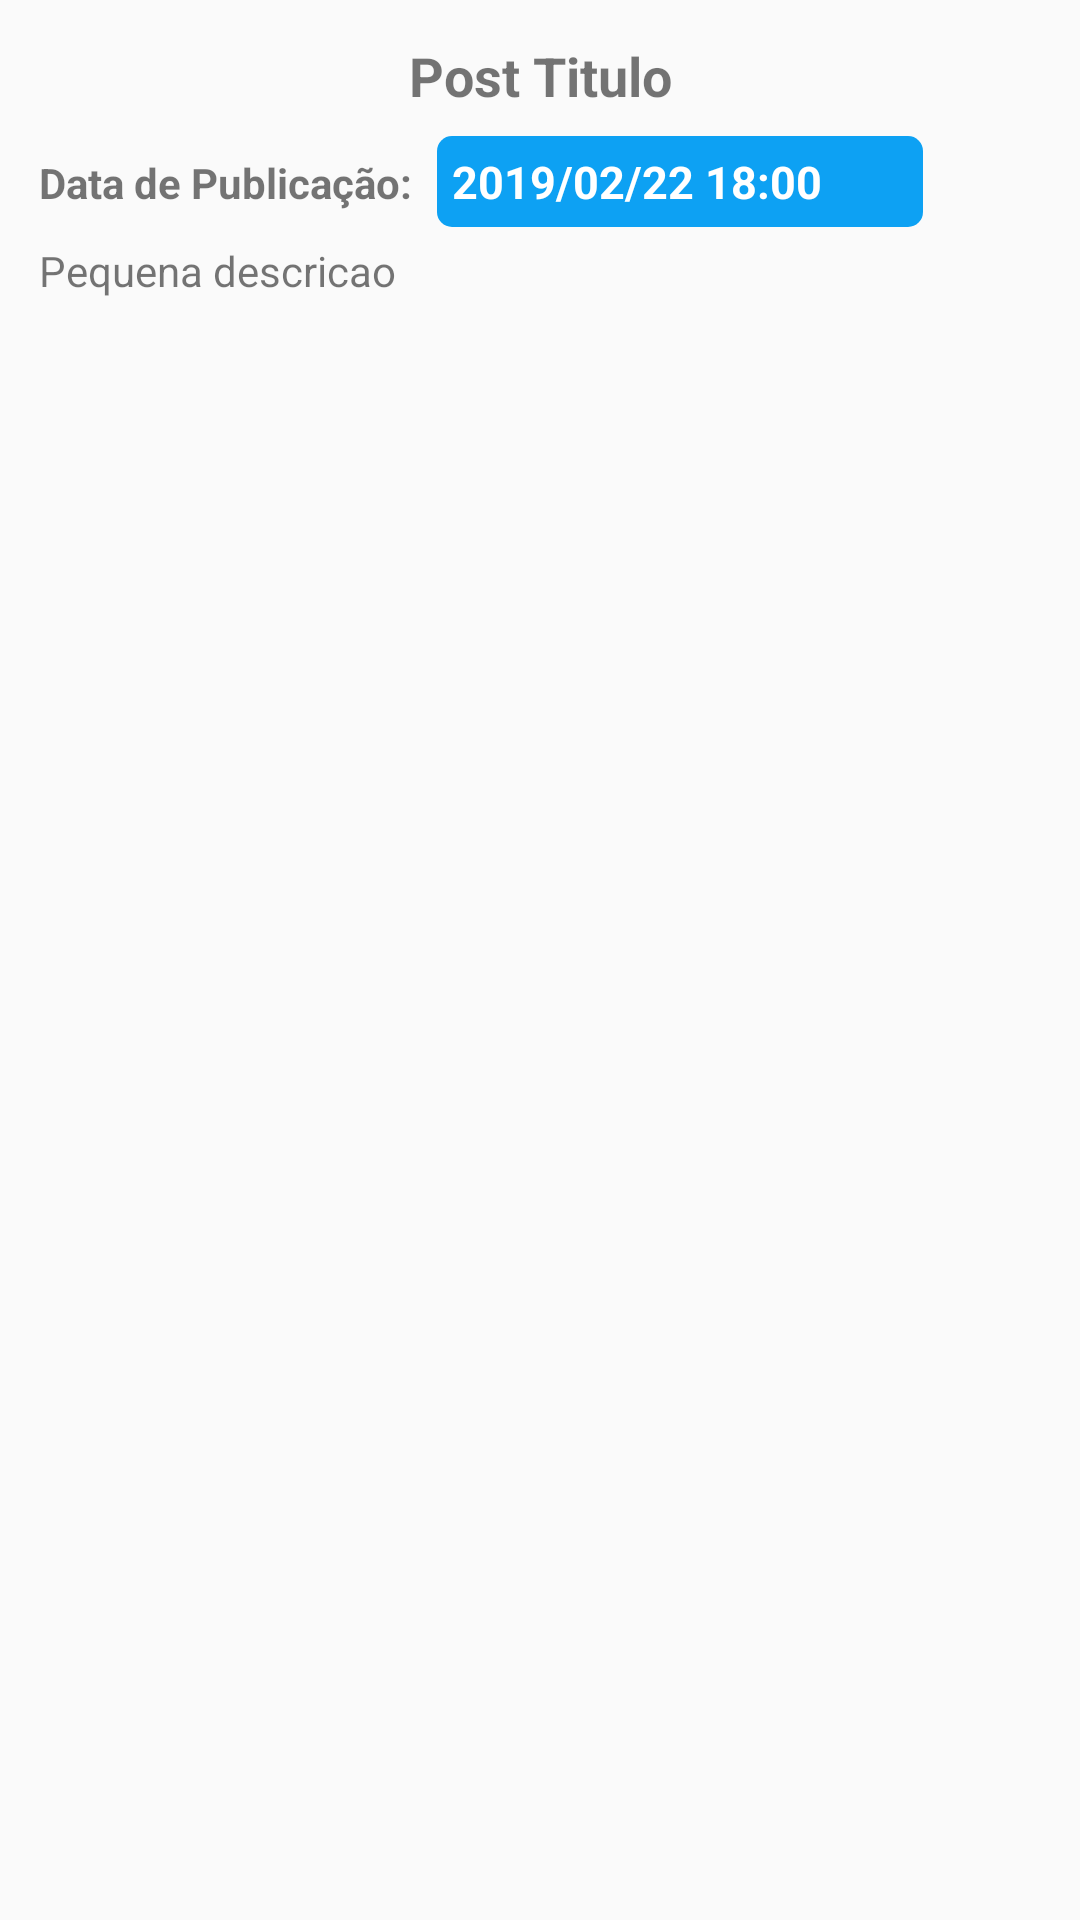

This screen was rendered from an Android layout file. Write that file and the resources it references.
<!-- AndroidManifest.xml: application theme AppTheme -->
<!-- res/layout/anime_row_item.xml -->
<?xml version="1.0" encoding="utf-8"?>
<LinearLayout xmlns:android="http://schemas.android.com/apk/res/android"
    android:id="@+id/container"
    android:layout_width="match_parent"
    android:layout_height="220dp"
    android:layout_marginTop="5dp"
    android:background="@color/background_transp_branco"
    android:orientation="horizontal"
    android:padding="8dp">

    <LinearLayout
        android:layout_width="match_parent"
        android:layout_height="200dp"
        android:layout_margin="5dp"
        android:orientation="vertical">


        <TextView
            android:id="@+id/post_name"
            android:layout_width="match_parent"
            android:layout_height="wrap_content"
            android:text="Post Titulo"
            android:textAlignment="center"
            android:textSize="18sp"
            android:textStyle="bold" />

        <LinearLayout
            android:layout_width="wrap_content"
            android:layout_height="wrap_content"
            android:orientation="horizontal">

            <TextView
                android:id="@+id/puplicacao"
                android:layout_width="wrap_content"
                android:layout_height="wrap_content"
                android:layout_marginTop="8dp"
                android:paddingRight="5dp"
                android:text="Data de Publicação: "
                android:textStyle="bold" />

            <TextView
                android:id="@+id/tv_data"
                android:layout_width="162dp"
                android:layout_height="wrap_content"
                android:layout_marginTop="8dp"
                android:background="@drawable/rating_background"
                android:drawableLeft="@drawable/ic_date_range_black_24dp"
                android:padding="5dp"
                android:text="2019/02/22 18:00"
                android:textColor="#fff"
                android:textSize="15sp"
                android:textStyle="bold" />
        </LinearLayout>


        <TextView
            android:id="@+id/tv_mid_description"
            android:layout_width="wrap_content"
            android:layout_height="wrap_content"
            android:layout_marginTop="5dp"
            android:text="Pequena descricao" />


    </LinearLayout>

</LinearLayout>
<!-- resources referenced by this layout -->
<resources>
  <!-- drawable rating_background (drawable) -->
  <?xml version="1.0" encoding="utf-8"?>
  <shape xmlns:android="http://schemas.android.com/apk/res/android">
  <solid android:color="@color/colorPrimary"></solid>
      <corners android:radius="5dp"></corners>
  </shape>
  <style name="AppTheme" parent="Theme.AppCompat.Light.DarkActionBar">
          
          <item name="colorPrimary">#333030</item>
          <item name="colorPrimaryDark">#636363</item>
          <item name="colorAccent">@color/colorAccent</item>
      </style>
  <color name="colorPrimary">#0DA1F3</color>
  <color name="colorAccent">#D81B60</color>
</resources>
